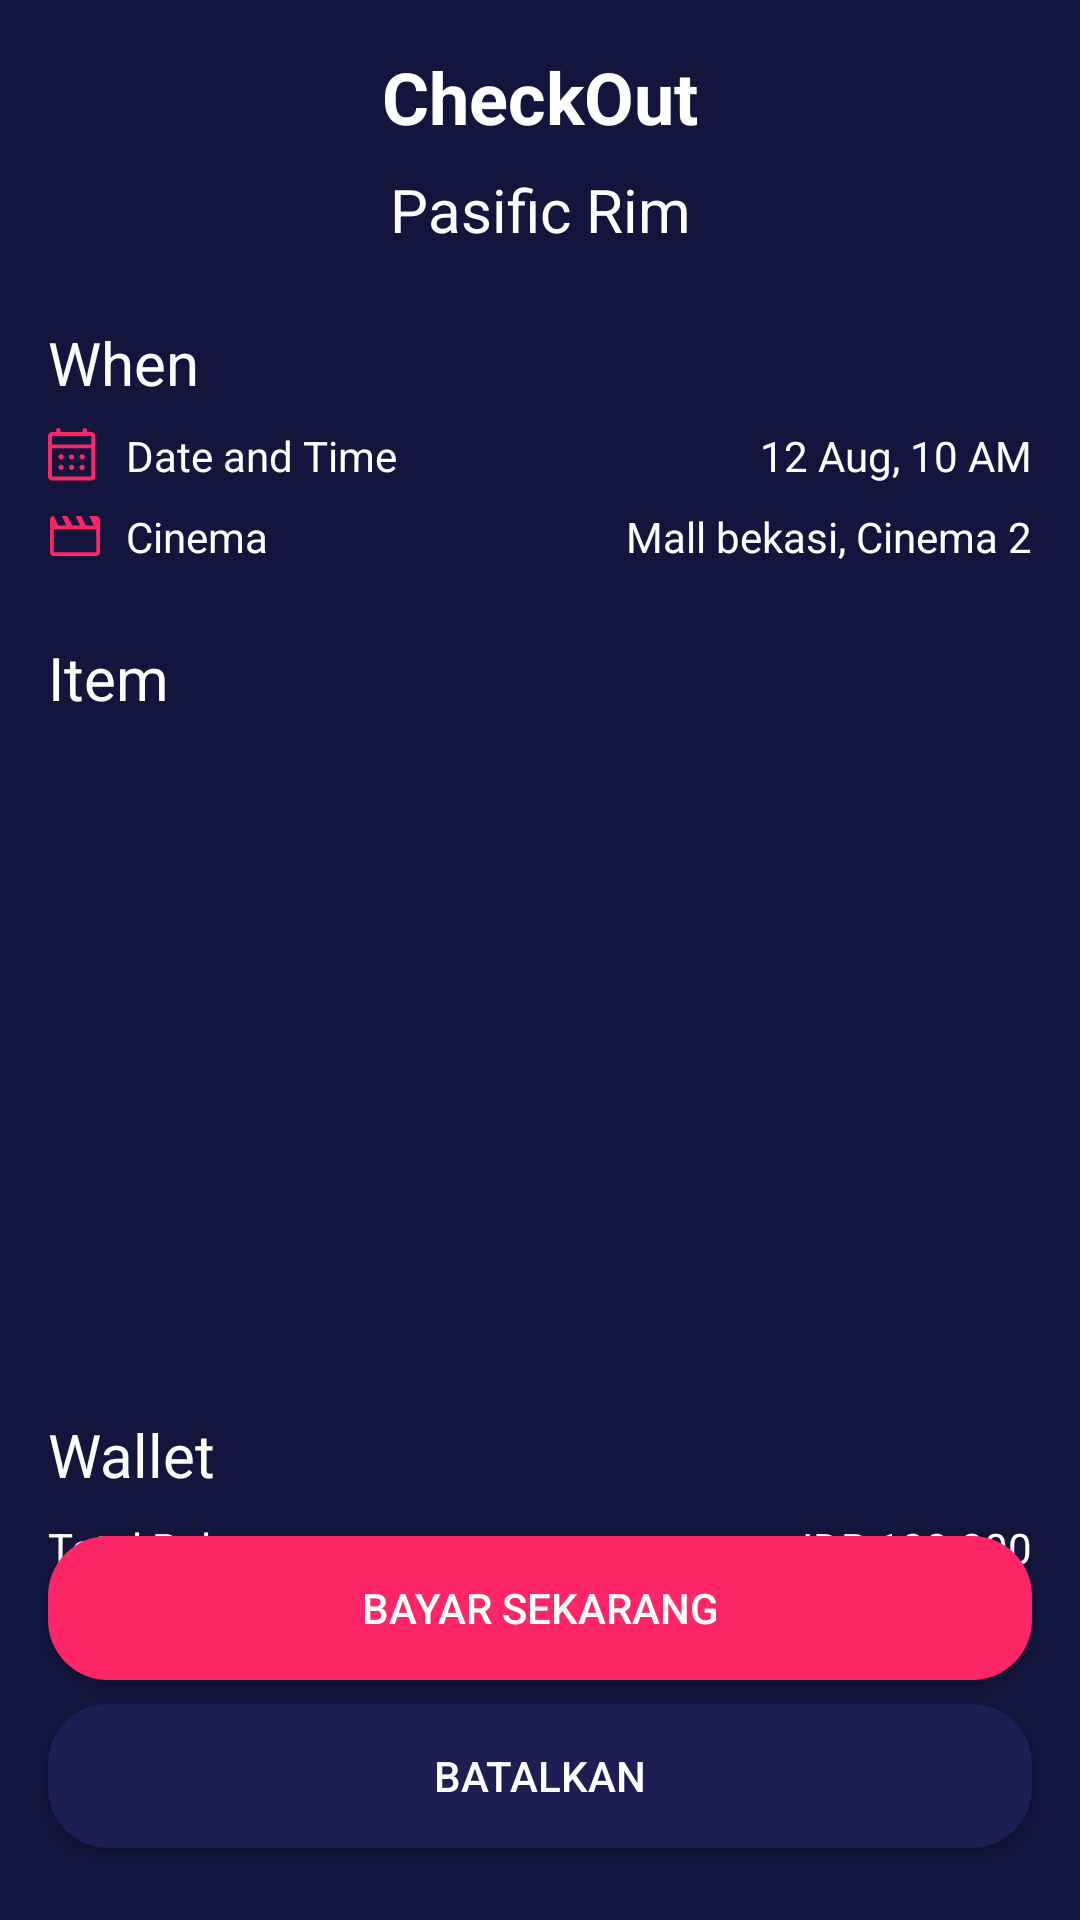

Layout XML and referenced resources for this Android screen:
<!-- AndroidManifest.xml: application theme AppTheme.noActionBar -->
<!-- res/layout/activity_checkout.xml -->
<?xml version="1.0" encoding="utf-8"?>
<androidx.constraintlayout.widget.ConstraintLayout xmlns:android="http://schemas.android.com/apk/res/android"
    xmlns:app="http://schemas.android.com/apk/res-auto"
    xmlns:tools="http://schemas.android.com/tools"
    android:layout_width="match_parent"
    android:layout_height="match_parent"
    android:layout_weight="1"
    android:background="@color/colorBlue"
    tools:context=".checkout.CheckoutActivity">

    <Button
        android:id="@+id/btnBayar"
        android:layout_width="0dp"
        android:layout_height="wrap_content"
        android:layout_marginStart="16dp"
        android:layout_marginEnd="16dp"
        android:layout_marginBottom="8dp"
        android:background="@drawable/shape_rectangle_pink"
        android:text="BAYAR SEKARANG"
        android:textColor="@color/colorWhite"
        app:layout_constraintBottom_toTopOf="@+id/btnBatal"
        app:layout_constraintEnd_toEndOf="parent"
        app:layout_constraintHorizontal_bias="0.0"
        app:layout_constraintStart_toStartOf="parent" />

    <TextView
        android:id="@+id/textView"
        android:layout_width="0dp"
        android:layout_height="wrap_content"
        android:layout_marginStart="16dp"
        android:layout_marginTop="16dp"
        android:layout_marginEnd="16dp"
        android:gravity="center"
        android:text="CheckOut"
        android:textColor="@color/colorWhite"
        android:textSize="24sp"
        android:textStyle="bold"
        app:layout_constraintEnd_toEndOf="parent"
        app:layout_constraintStart_toStartOf="parent"
        app:layout_constraintTop_toTopOf="parent" />

    <ImageView
        android:id="@+id/imageView3"
        android:layout_width="40dp"
        android:layout_height="40dp"
        android:layout_marginStart="16dp"
        android:layout_marginTop="16dp"
        app:layout_constraintStart_toStartOf="parent"
        app:layout_constraintTop_toTopOf="parent"
        app:srcCompat="@drawable/ic_baseline_arrow_back_24" />

    <TextView
        android:id="@+id/textView17"
        android:layout_width="wrap_content"
        android:layout_height="wrap_content"
        android:layout_marginTop="8dp"
        android:text="Pasific Rim"
        android:textColor="@color/colorWhite"
        android:textSize="20sp"
        app:layout_constraintEnd_toEndOf="parent"
        app:layout_constraintStart_toStartOf="parent"
        app:layout_constraintTop_toBottomOf="@+id/textView" />

    <Button
        android:id="@+id/btnBatal"
        android:layout_width="0dp"
        android:layout_height="wrap_content"
        android:layout_marginStart="16dp"
        android:layout_marginEnd="16dp"
        android:layout_marginBottom="24dp"
        android:background="@drawable/shape_rectangle_blue_grey"
        android:text="BATALKAN"
        android:textColor="@color/colorWhite"
        app:layout_constraintBottom_toBottomOf="parent"
        app:layout_constraintEnd_toEndOf="parent"
        app:layout_constraintStart_toStartOf="parent" />

    <TextView
        android:id="@+id/textView22"
        android:layout_width="wrap_content"
        android:layout_height="wrap_content"
        android:layout_marginStart="16dp"
        android:layout_marginTop="24dp"
        android:text="When"
        android:textColor="@color/colorWhite"
        android:textSize="20sp"
        app:layout_constraintStart_toStartOf="parent"
        app:layout_constraintTop_toBottomOf="@+id/textView17" />

    <TextView
        android:id="@+id/textView23"
        android:layout_width="wrap_content"
        android:layout_height="wrap_content"
        android:layout_marginStart="16dp"
        android:layout_marginTop="8dp"
        android:drawableStart="@drawable/ic_date"
        android:drawablePadding="10dp"
        android:text="Date and Time"
        android:textColor="@color/colorWhite"
        app:layout_constraintStart_toStartOf="parent"
        app:layout_constraintTop_toBottomOf="@+id/textView22" />

    <TextView
        android:id="@+id/textView24"
        android:layout_width="wrap_content"
        android:layout_height="wrap_content"
        android:layout_marginStart="16dp"
        android:layout_marginTop="8dp"
        android:drawableStart="@drawable/ic_cinema"
        android:drawablePadding="8dp"
        android:text="Cinema"
        android:textColor="@color/colorWhite"
        app:layout_constraintStart_toStartOf="parent"
        app:layout_constraintTop_toBottomOf="@+id/textView23" />

    <TextView
        android:id="@+id/textView25"
        android:layout_width="wrap_content"
        android:layout_height="wrap_content"
        android:layout_marginTop="8dp"
        android:layout_marginEnd="16dp"
        android:text="12 Aug, 10 AM"
        android:textColor="@color/colorWhite"
        app:layout_constraintEnd_toEndOf="parent"
        app:layout_constraintTop_toBottomOf="@+id/textView22" />

    <TextView
        android:id="@+id/textView26"
        android:layout_width="wrap_content"
        android:layout_height="wrap_content"
        android:layout_marginTop="8dp"
        android:layout_marginEnd="16dp"
        android:text="Mall bekasi, Cinema 2"
        android:textColor="@color/colorWhite"
        app:layout_constraintEnd_toEndOf="parent"
        app:layout_constraintTop_toBottomOf="@+id/textView25" />

    <TextView
        android:id="@+id/textView27"
        android:layout_width="wrap_content"
        android:layout_height="wrap_content"
        android:layout_marginStart="16dp"
        android:layout_marginTop="24dp"
        android:text="Item"
        android:textColor="@color/colorWhite"
        android:textSize="20sp"
        app:layout_constraintStart_toStartOf="parent"
        app:layout_constraintTop_toBottomOf="@+id/textView24" />

    <androidx.recyclerview.widget.RecyclerView
        android:id="@+id/rvCheckout"
        android:layout_width="0dp"
        android:layout_height="200dp"
        android:layout_marginStart="16dp"
        android:layout_marginTop="8dp"
        android:layout_marginEnd="16dp"
        app:layout_constraintEnd_toEndOf="parent"
        app:layout_constraintStart_toStartOf="parent"
        app:layout_constraintTop_toBottomOf="@+id/textView27" />

    <TextView
        android:id="@+id/textView7"
        android:layout_width="wrap_content"
        android:layout_height="wrap_content"
        android:layout_marginStart="16dp"
        android:layout_marginTop="24dp"
        android:textColor="@color/colorWhite"
        android:textSize="20sp"
        android:text="Wallet"
        app:layout_constraintStart_toStartOf="parent"
        app:layout_constraintTop_toBottomOf="@+id/rvCheckout" />

    <TextView
        android:id="@+id/textView8"
        android:layout_width="wrap_content"
        android:layout_height="wrap_content"
        android:layout_marginStart="16dp"
        android:layout_marginTop="8dp"
        android:textColor="@color/colorWhite"
        android:text="Total Balance"
        app:layout_constraintStart_toStartOf="parent"
        app:layout_constraintTop_toBottomOf="@+id/textView7" />

    <TextView
        android:id="@+id/tvSaldo"
        android:layout_width="wrap_content"
        android:layout_height="wrap_content"
        android:layout_marginTop="8dp"
        android:layout_marginEnd="16dp"
        android:text="IDR 100.000"
        android:textColor="@color/colorWhite"
        app:layout_constraintEnd_toEndOf="parent"
        app:layout_constraintTop_toBottomOf="@+id/textView7" />


</androidx.constraintlayout.widget.ConstraintLayout>
<!-- resources referenced by this layout -->
<resources>
  <color name="colorBlue">#14153D</color>
  <color name="colorWhite">#FFFFFF</color>
  <!-- drawable ic_cinema (drawable) -->
  <vector xmlns:android="http://schemas.android.com/apk/res/android"
      android:width="18dp"
      android:height="14dp"
      android:viewportWidth="18"
      android:viewportHeight="14">
    <path
        android:pathData="M1.917,0.333L3.458,3.5H6.167L4.625,0.333H6.479L8.021,3.5H10.729L9.187,0.333H11.042L12.583,3.5H15.292L13.75,0.333H16.083C16.417,0.333 16.708,0.458 16.958,0.708C17.208,0.958 17.333,1.25 17.333,1.583V12.417C17.333,12.75 17.208,13.042 16.958,13.292C16.708,13.542 16.417,13.667 16.083,13.667H1.917C1.583,13.667 1.292,13.542 1.042,13.292C0.792,13.042 0.667,12.75 0.667,12.417V1.583C0.667,1.25 0.792,0.958 1.042,0.708C1.292,0.458 1.583,0.333 1.917,0.333ZM1.917,4.75V12.417H16.083V4.75H1.917Z"
        android:fillColor="#FF2667"/>
  </vector>
  <!-- drawable ic_date: vector/xml drawable (drawable, 2773 chars, omitted) -->
  <!-- drawable shape_rectangle_blue_grey (drawable) -->
  <?xml version="1.0" encoding="utf-8"?>
  <shape xmlns:android="http://schemas.android.com/apk/res/android">
  
      <solid android:color="@color/colorBlueGrey"/>
      <corners android:radius="20dp"/>
  
  </shape>
  <!-- drawable shape_rectangle_pink (drawable) -->
  <?xml version="1.0" encoding="utf-8"?>
  <shape xmlns:android="http://schemas.android.com/apk/res/android">
  
      <solid android:color="@color/colorPink"/>
      <corners android:radius="20dp"/>
  
  </shape>
  <style name="AppTheme.noActionBar" parent="Theme.AppCompat.Light.NoActionBar" />
  <color name="colorBlueGrey">#1D1F52</color>
  <color name="colorPink">#FF2667</color>
</resources>
